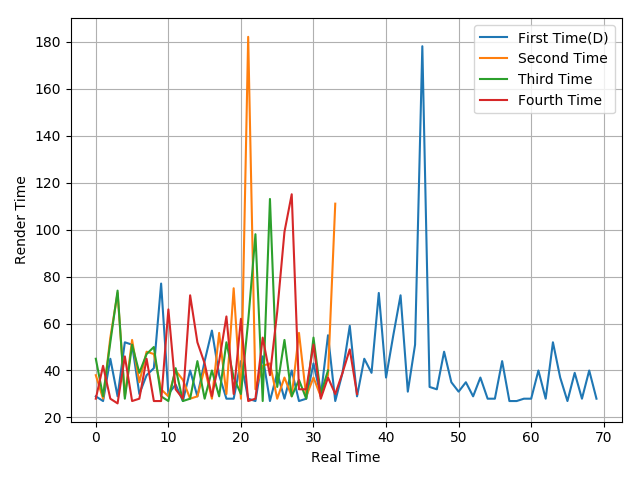

Values plotted in this chart, from the file beside it:
29, 27, 45, 29, 52, 51, 30, 38, 41, 77, 30, 34, 27, 40, 29, 44, 57, 38, 28, 28, 44, 28, 27, 46
38, 28, 54, 73, 29, 53, 35, 48, 47, 32, 29, 40, 36, 28, 29, 41, 28, 56, 30, 75, 28, 182, 32, 42
45, 29, 52, 74, 28, 51, 39, 47, 50, 29, 27, 41, 27, 28, 44, 28, 40, 29, 52, 37, 30, 61, 98, 27
28, 42, 28, 26, 46, 27, 28, 45, 27, 27, 66, 32, 28, 72, 52, 43, 29, 44, 63, 30, 62, 27, 28, 54
